Run: headless pygame with SDL's dummy video driver; simulated clock (each Clock.tick advances the game by its frame time, no real sleeping); random seed 0; keys injected as events and as key.get_pressed() state; no mouse input.
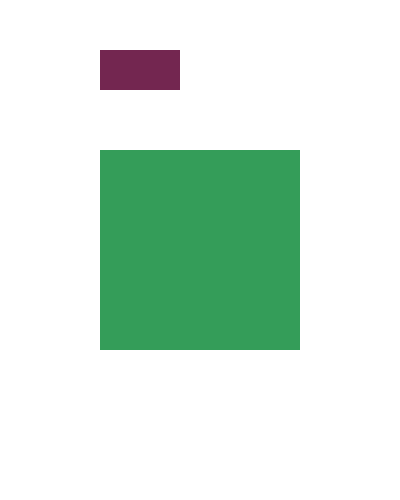
Frame 1 of 4 · flips 1–60 · no input
Frame 2 of 4 · flips 61–180 · tapped SPACE, RETURN · held RIGHT (→), D · screen unchanged from frame 1, image omitted
Frame 3 of 4 · flips 181–300 · held DOWN (↓), S · screen unchanged from frame 2, image omitted
Frame 4 of 4 · flips 301–420 · held LEFT (←), A, UP (↑), W · screen unchanged from frame 3, image omitted

The pygame program that drew these frames:

import pygame
import sys

pygame.init()

width = 400
height = 500


surface = pygame.display.set_mode((width,height)) # surface
pygame.display.set_caption('rectangulos')



# RGB


white = pygame.Color(255,255,255)
red = pygame.Color(115,38,80)
green = pygame.Color(52,157,89)
blue = pygame.Color(59,87,181)

rect = pygame.Rect(100,150,120,60) # X, Y, Width, Height

rect.center = (width//2, height//2)

print(rect.x)
print(rect.y)

rect2 = (100,100,80,40)



surface2 = pygame.Surface((200,200))
surface2.fill(green)

rect = surface2.get_rect()
rect.center = (width//2,height//2)

while True:
    for event in pygame.event.get():
        if event.type == pygame.QUIT:
            pygame.quit() # salimos del juego
            sys.exit() ## terminamos el script

    surface.fill(white)
    surface.blit(surface2, rect)
    pygame.draw.rect(surface, red, (100,50,80,40))
    pygame.display.update()
